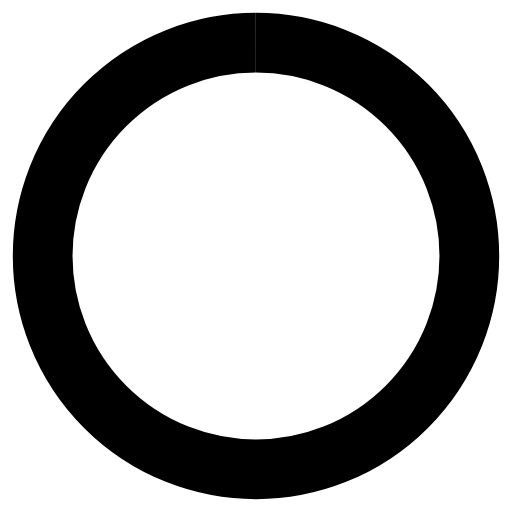
t = 0.00 s
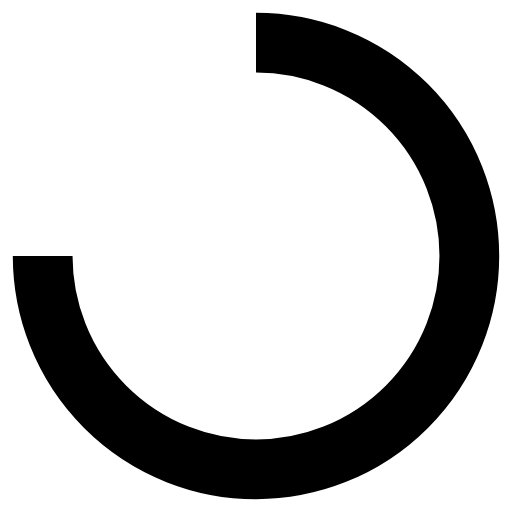
t = 2.50 s
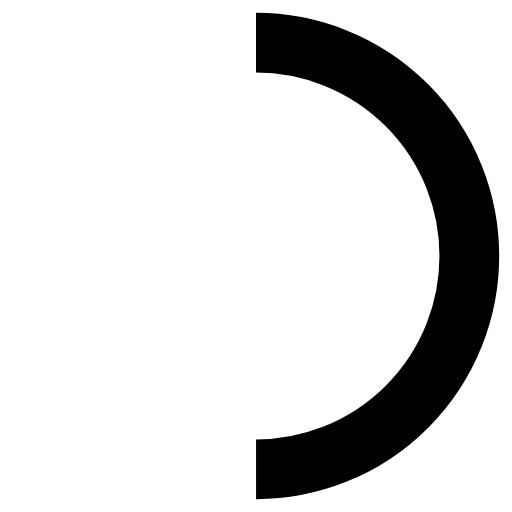
t = 5.00 s
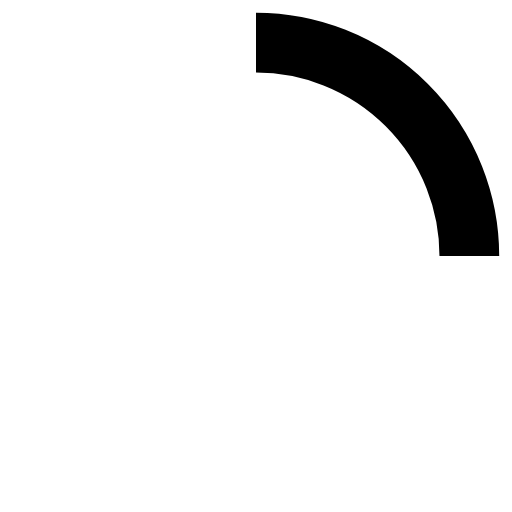
t = 7.50 s

The animated SVG that drew these frames (rendered in a browser with its animation timeline set to each time). Animation: 1 SMIL element (animate=1); one cycle of 10.00 s, repeats indefinitely.

<svg _ngcontent-mmo-c212="" id="timer" xmlns="http://www.w3.org/2000/svg" width="18" height="18" viewBox="0 0 120 120" class="ng-star-inserted"><circle _ngcontent-mmo-c212="" cx="60" cy="60" r="50" fill="none" stroke="none" stroke-width="8"></circle><circle _ngcontent-mmo-c212="" cx="60" cy="60" r="50" transform="rotate(-90 60 60)" fill="none" stroke-dashoffset="314" stroke-dasharray="314" stroke="currentColor" stroke-width="14"><animate _ngcontent-mmo-c212="" id="circleAnimate" attributeName="stroke-dashoffset" values="0;314" repeatCount="indefinite" dur="10s" begin="0s"></animate></circle></svg>
